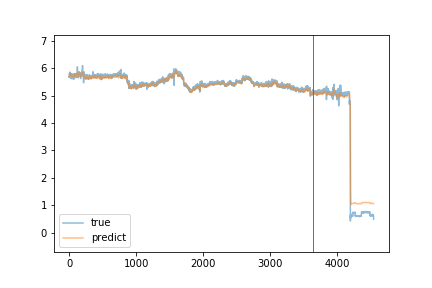

Values plotted in this chart, from the file beside it:
true, predict
5.677, 5.697
5.697, 5.706
5.673, 5.69
5.71, 5.685
5.818, 5.687
5.771, 5.721
5.785, 5.759
5.731, 5.775
5.697, 5.74
5.699, 5.765
5.713, 5.762
5.7, 5.766
5.741, 5.744
5.772, 5.732
5.797, 5.727
5.858, 5.758
5.78, 5.771
5.79, 5.762
5.8, 5.796
5.757, 5.82
5.739, 5.818
5.733, 5.8
5.735, 5.779
5.677, 5.773
5.78, 5.753
5.762, 5.754
5.702, 5.746
5.629, 5.732
5.725, 5.721
5.722, 5.739
5.696, 5.74
5.692, 5.737
5.705, 5.741
5.665, 5.722
5.702, 5.717
5.614, 5.734
5.661, 5.719
5.797, 5.704
5.691, 5.738
5.672, 5.713
5.779, 5.71
5.78, 5.716
5.668, 5.737
5.733, 5.723
5.652, 5.737
5.727, 5.72
5.756, 5.717
5.696, 5.73
5.712, 5.737
5.653, 5.729
5.713, 5.718
5.744, 5.71
5.642, 5.715
5.707, 5.716
5.681, 5.711
5.775, 5.694
5.727, 5.702
5.612, 5.715
5.73, 5.693
5.721, 5.707
... 4,481 more rows
